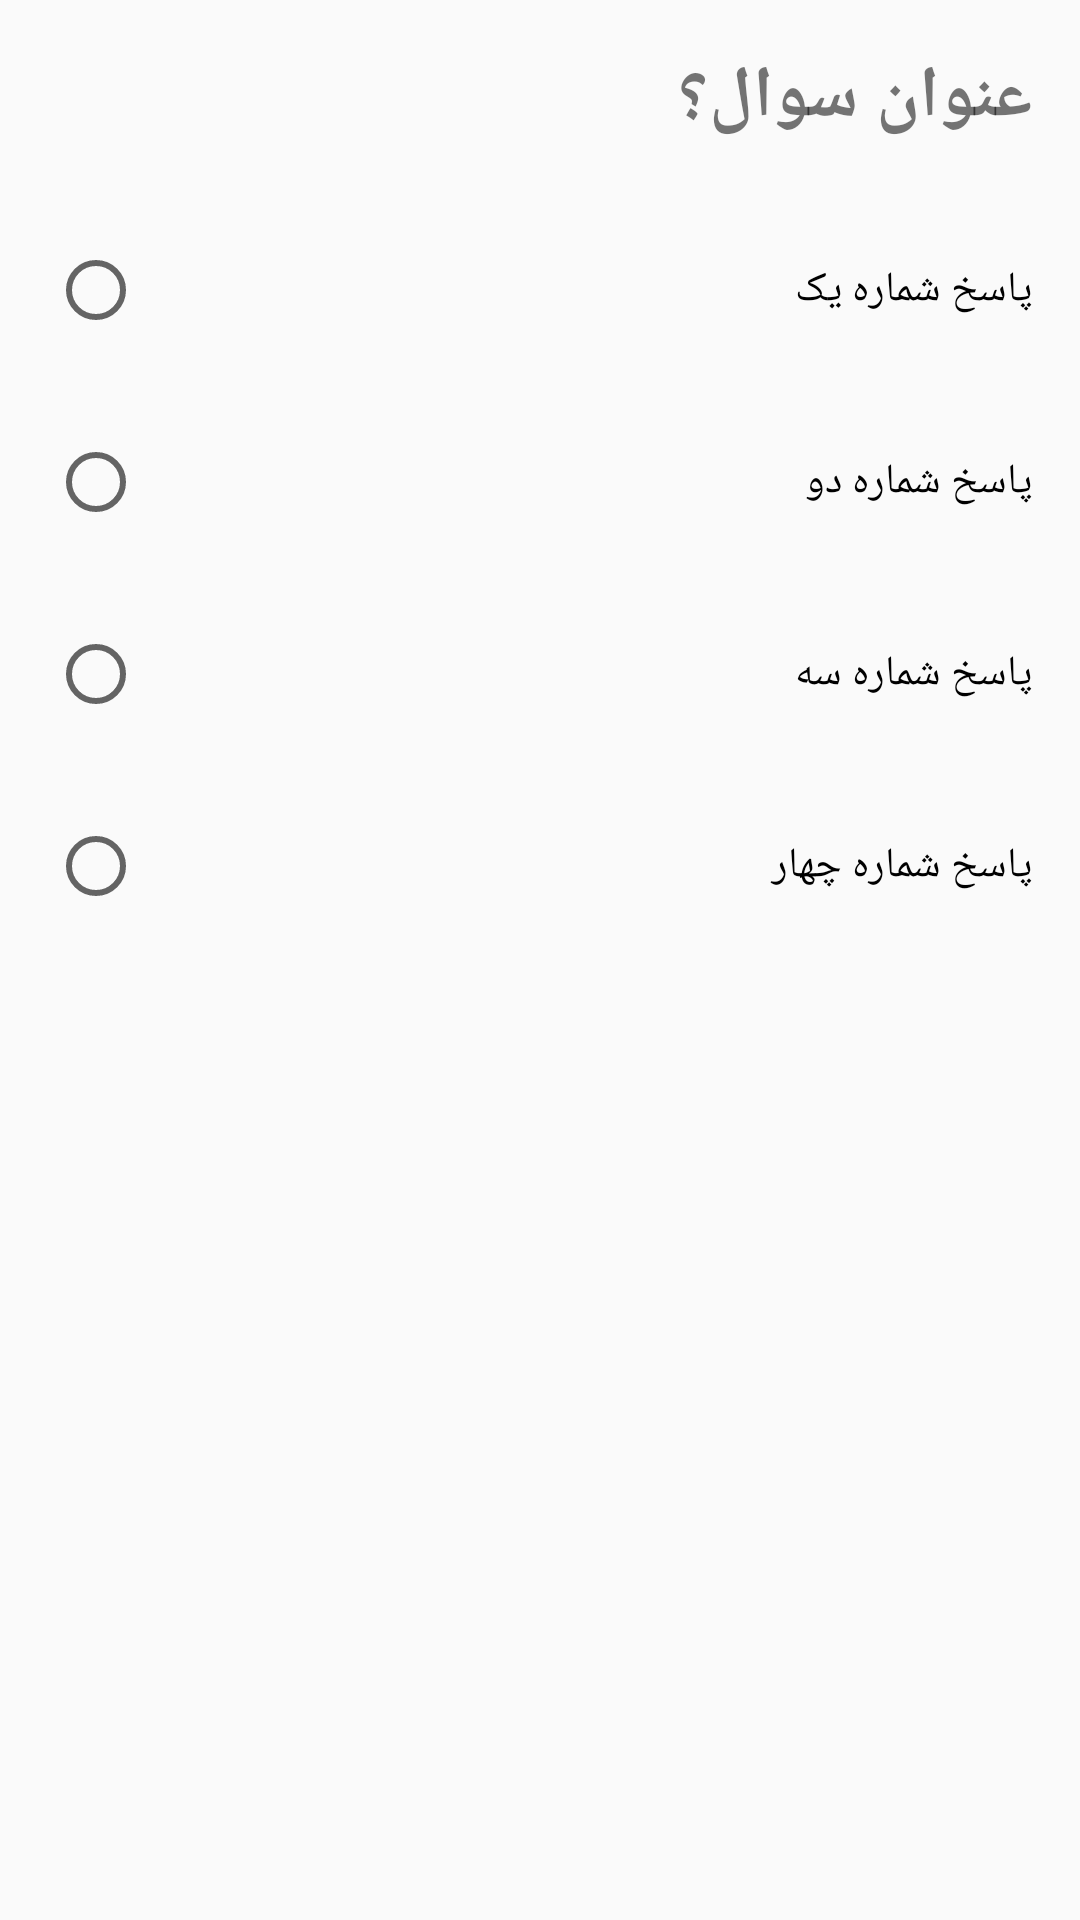

This screen was rendered from an Android layout file. Write that file and the resources it references.
<!-- AndroidManifest.xml: application theme Theme.Competition -->
<!-- res/layout/activity_question.xml -->
<?xml version="1.0" encoding="utf-8"?>
<androidx.appcompat.widget.LinearLayoutCompat xmlns:android="http://schemas.android.com/apk/res/android"
    xmlns:app="http://schemas.android.com/apk/res-auto"
    xmlns:tools="http://schemas.android.com/tools"
    android:layout_width="match_parent"
    android:layout_height="match_parent"
    tools:context=".QuestionActivity"
    android:gravity="right"
    android:layout_margin="16dp"
    android:orientation="vertical">

    <androidx.appcompat.widget.AppCompatTextView
        android:id="@+id/title"
        android:layout_width="wrap_content"
        android:layout_height="wrap_content"
        android:layout_margin="16dp"
        android:text="عنوان سوال؟"
        android:textSize="24sp"
        android:textStyle="bold"/>

    <RadioGroup
        android:id="@+id/radio_group"
        android:layout_width="match_parent"
        android:layout_height="wrap_content">
        <RadioButton
            android:id="@+id/answer1"
            android:layout_width="match_parent"
            android:layout_height="wrap_content"
            android:layout_margin="16dp"
            android:text="پاسخ شماره یک"/>
        <RadioButton
            android:id="@+id/answer2"
            android:layout_width="match_parent"
            android:layout_height="wrap_content"
            android:layout_margin="16dp"
            android:text="پاسخ شماره دو"/>
        <RadioButton
            android:id="@+id/answer3"
            android:layout_width="match_parent"
            android:layout_height="wrap_content"
            android:layout_margin="16dp"
            android:text="پاسخ شماره سه"/>
        <RadioButton
            android:id="@+id/answer4"
            android:layout_width="match_parent"
            android:layout_height="wrap_content"
            android:layout_margin="16dp"
            android:text="پاسخ شماره چهار"/>
    </RadioGroup>

    <androidx.appcompat.widget.AppCompatTextView
        android:id="@+id/btn_next"
        android:layout_width="match_parent"
        android:layout_height="wrap_content"
        android:gravity="center"
        android:layout_margin="16dp"
        android:paddingTop="8dp"
        android:paddingBottom="8dp"
        android:paddingRight="24dp"
        android:paddingLeft="14dp"
        android:textColor="@color/revers"
        android:textSize="18sp"
        android:background="@drawable/bg_button"
        android:visibility="gone"
        android:text="  بعدی  "/>

</androidx.appcompat.widget.LinearLayoutCompat>
<!-- resources referenced by this layout -->
<resources>
  <color name="revers">#272727</color>
  <!-- drawable bg_button (drawable) -->
  <?xml version="1.0" encoding="utf-8"?>
  <shape android:shape="rectangle" xmlns:android="http://schemas.android.com/apk/res/android">
  
      <solid android:color="@color/teal_700"/>
      <corners android:radius="12dp"/>
  
  </shape>
  <style name="Theme.Competition" parent="Theme.MaterialComponents.Light.DarkActionBar.Bridge">
          
          <item name="colorPrimary">@color/teal_700</item>
          <item name="colorPrimaryVariant">@color/teal_700</item>
          <item name="colorOnPrimary">@color/white</item>
          
          <item name="colorSecondary">@color/teal_200</item>
          <item name="colorSecondaryVariant">@color/teal_700</item>
          <item name="colorOnSecondary">@color/black</item>
          
          <item name="android:statusBarColor">?attr/colorPrimaryVariant</item>
          
      </style>
  <color name="teal_700">#FF018786</color>
  <color name="white">#FFFFFFFF</color>
  <color name="teal_200">#FF03DAC5</color>
  <color name="black">#FF000000</color>
</resources>
